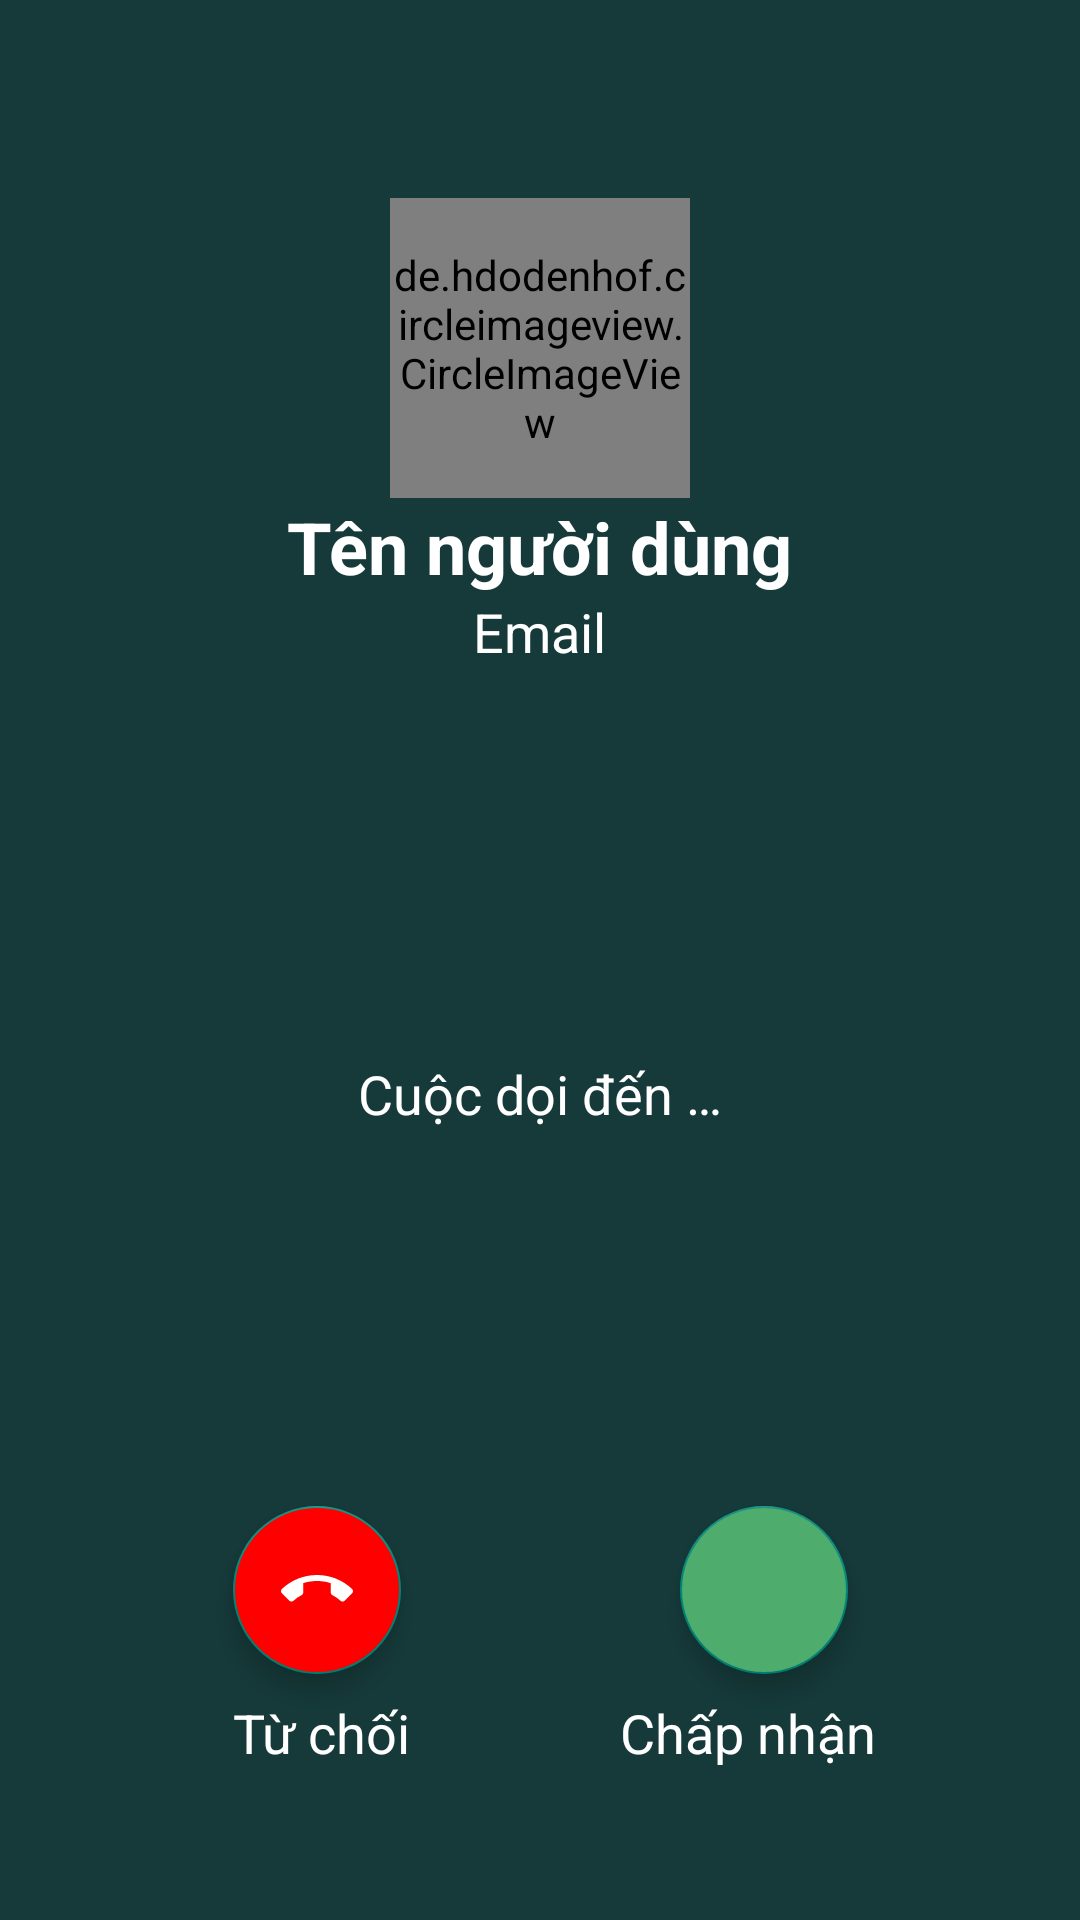

Write the Android layout XML for this screen, with the resource values it uses.
<!-- AndroidManifest.xml: application theme Theme.ChatApp -->
<!-- res/layout/activity_video_call_coming.xml -->
<?xml version="1.0" encoding="utf-8"?>
<LinearLayout xmlns:android="http://schemas.android.com/apk/res/android"
    xmlns:app="http://schemas.android.com/apk/res-auto"
    xmlns:tools="http://schemas.android.com/tools"
    android:layout_width="match_parent"
    android:layout_height="match_parent"
    android:background="@color/darkTeal"
    android:orientation="vertical"
    tools:context=".View.VideoCallOutgoingActivity">

    <Toolbar
        android:layout_width="match_parent"
        android:layout_height="?attr/actionBarSize"/>

    <LinearLayout
        android:layout_width="match_parent"
        android:layout_height="wrap_content"
        android:backgroundTint="@color/primary"
        android:gravity="center_vertical"
        android:orientation="vertical"
        android:padding="10dp">

        <de.hdodenhof.circleimageview.CircleImageView
            android:id="@+id/cirAvatarVideoCalComing"
            android:layout_width="100dp"
            android:layout_height="100dp"
            android:layout_gravity="center"
            android:src="@drawable/default_avatar" />

        <TextView
            android:id="@+id/tvNameVideoCalComing"
            android:layout_width="wrap_content"
            android:layout_height="wrap_content"
            android:layout_gravity="center"
            android:text="@string/username"
            android:textColor="@color/white"
            android:textSize="24sp"
            android:textStyle="bold" />

        <TextView
            android:id="@+id/tvEmailVideoCallComing"
            android:layout_width="wrap_content"
            android:layout_height="wrap_content"
            android:layout_gravity="center"
            android:text="@string/email"
            android:textColor="@color/white"
            android:textSize="18sp" />
    </LinearLayout>

    <androidx.constraintlayout.widget.ConstraintLayout
        android:layout_width="match_parent"
        android:layout_height="match_parent">

        <ImageView
            android:id="@+id/imageView"
            android:layout_width="40dp"
            android:layout_height="40dp"
            android:layout_alignParentEnd="true"
            android:src="@drawable/icon_video"
            app:layout_constraintBottom_toBottomOf="parent"
            app:layout_constraintEnd_toEndOf="parent"
            app:layout_constraintHorizontal_bias="0.498"
            app:layout_constraintStart_toStartOf="parent"
            app:layout_constraintTop_toTopOf="parent"
            app:layout_constraintVertical_bias="0.217" />

        <TextView
            android:id="@+id/textView"
            android:layout_width="wrap_content"
            android:layout_height="wrap_content"
            android:contentDescription="@string/callComing..."
            android:text="@string/callComing..."
            android:textColor="@color/white"
            android:textSize="18sp"
            app:layout_constraintBottom_toBottomOf="parent"
            app:layout_constraintEnd_toEndOf="parent"
            app:layout_constraintStart_toStartOf="parent"
            app:layout_constraintTop_toBottomOf="@+id/imageView"
            app:layout_constraintVertical_bias="0.00" />

        <com.google.android.material.floatingactionbutton.FloatingActionButton
            android:id="@+id/fabDeclineCall"
            android:layout_width="wrap_content"
            android:layout_height="wrap_content"
            android:backgroundTint="@color/red"
            android:src="@drawable/icon_call_end"
            app:layout_constraintBottom_toBottomOf="parent"
            app:layout_constraintEnd_toEndOf="parent"
            app:layout_constraintHorizontal_bias="0.256"
            app:layout_constraintStart_toStartOf="parent"
            app:layout_constraintTop_toTopOf="parent"
            app:layout_constraintVertical_bias="0.767" />

        <TextView
            android:id="@+id/textViewDecline"
            android:layout_width="wrap_content"
            android:layout_height="wrap_content"
            android:contentDescription="@string/decline"
            android:text="@string/decline"
            android:textColor="@color/white"
            android:textSize="18sp"
            app:layout_constraintBottom_toBottomOf="parent"
            app:layout_constraintEnd_toEndOf="parent"
            app:layout_constraintHorizontal_bias="0.258"
            app:layout_constraintStart_toStartOf="parent"
            app:layout_constraintTop_toBottomOf="@+id/fabDeclineCall"
            app:layout_constraintVertical_bias="0.129" />

        <com.google.android.material.floatingactionbutton.FloatingActionButton
            android:id="@+id/fabAcceptVideoCall"
            android:layout_width="wrap_content"
            android:layout_height="wrap_content"
            android:backgroundTint="@color/primary"
            android:src="@drawable/icon_video"
            app:layout_constraintBottom_toBottomOf="parent"
            app:layout_constraintEnd_toEndOf="parent"
            app:layout_constraintHorizontal_bias="0.746"
            app:layout_constraintStart_toStartOf="parent"
            app:layout_constraintTop_toTopOf="parent"
            app:layout_constraintVertical_bias="0.767" />

        <TextView
            android:id="@+id/textViewAcceptVideoCall"
            android:layout_width="wrap_content"
            android:layout_height="wrap_content"
            android:contentDescription="@string/accept"
            android:text="@string/accept"
            android:textColor="@color/white"
            android:textSize="18sp"
            app:layout_constraintBottom_toBottomOf="parent"
            app:layout_constraintEnd_toEndOf="parent"
            app:layout_constraintHorizontal_bias="0.752"
            app:layout_constraintStart_toStartOf="parent"
            app:layout_constraintTop_toBottomOf="@+id/fabDeclineCall"
            app:layout_constraintVertical_bias="0.129" />

    </androidx.constraintlayout.widget.ConstraintLayout>


</LinearLayout>
<!-- resources referenced by this layout -->
<resources>
  <color name="darkTeal">#163A3A</color>
  <color name="primary">#4EAC6D</color>
  <color name="red">#FF0000</color>
  <color name="white">#FFFFFFFF</color>
      //----------------------------------------//
  <!-- drawable icon_call_end (drawable) -->
  <vector android:height="32dp" android:tint="#FFFFFF"
      android:viewportHeight="24" android:viewportWidth="24"
      android:width="32dp" xmlns:android="http://schemas.android.com/apk/res/android">
      <path android:fillColor="@android:color/white" android:pathData="M12,9c-1.6,0 -3.15,0.25 -4.6,0.72v3.1c0,0.39 -0.23,0.74 -0.56,0.9 -0.98,0.49 -1.87,1.12 -2.66,1.85 -0.18,0.18 -0.43,0.28 -0.7,0.28 -0.28,0 -0.53,-0.11 -0.71,-0.29L0.29,13.08c-0.18,-0.17 -0.29,-0.42 -0.29,-0.7 0,-0.28 0.11,-0.53 0.29,-0.71C3.34,8.78 7.46,7 12,7s8.66,1.78 11.71,4.67c0.18,0.18 0.29,0.43 0.29,0.71 0,0.28 -0.11,0.53 -0.29,0.71l-2.48,2.48c-0.18,0.18 -0.43,0.29 -0.71,0.29 -0.27,0 -0.52,-0.11 -0.7,-0.28 -0.79,-0.74 -1.69,-1.36 -2.67,-1.85 -0.33,-0.16 -0.56,-0.5 -0.56,-0.9v-3.1C15.15,9.25 13.6,9 12,9z"/>
  </vector>
  <string name="accept">Chấp nhận</string>
  <string name="callComing...">Cuộc dọi đến …</string>
  <string name="decline">Từ chối</string>
  <string name="email">Email</string>
  <string name="username">Tên người dùng</string>
  <style name="Theme.ChatApp" parent="Theme.AppCompat.DayNight.NoActionBar">
          
          <item name="colorPrimary">@color/primary</item>
          <item name="colorPrimaryVariant">@color/primary</item>
          <item name="colorOnPrimary">@color/white</item>
          
          <item name="colorSecondary">@color/teal_200</item>
          <item name="colorSecondaryVariant">@color/teal_700</item>
          <item name="colorOnSecondary">@color/black</item>
          
          <item name="android:statusBarColor">?attr/colorPrimaryVariant</item>
          
          <item name="actionOverflowButtonStyle">@style/MyOverflowButtonStyle</item>
      </style>
  <color name="teal_200">#FF03DAC5</color>
  <color name="teal_700">#FF018786</color>
  <color name="black">#FF000000</color>
  <style name="MyOverflowButtonStyle" parent="Widget.AppCompat.ActionButton.Overflow">
          <item name="android:tint">@android:color/white</item>
      </style>
</resources>
